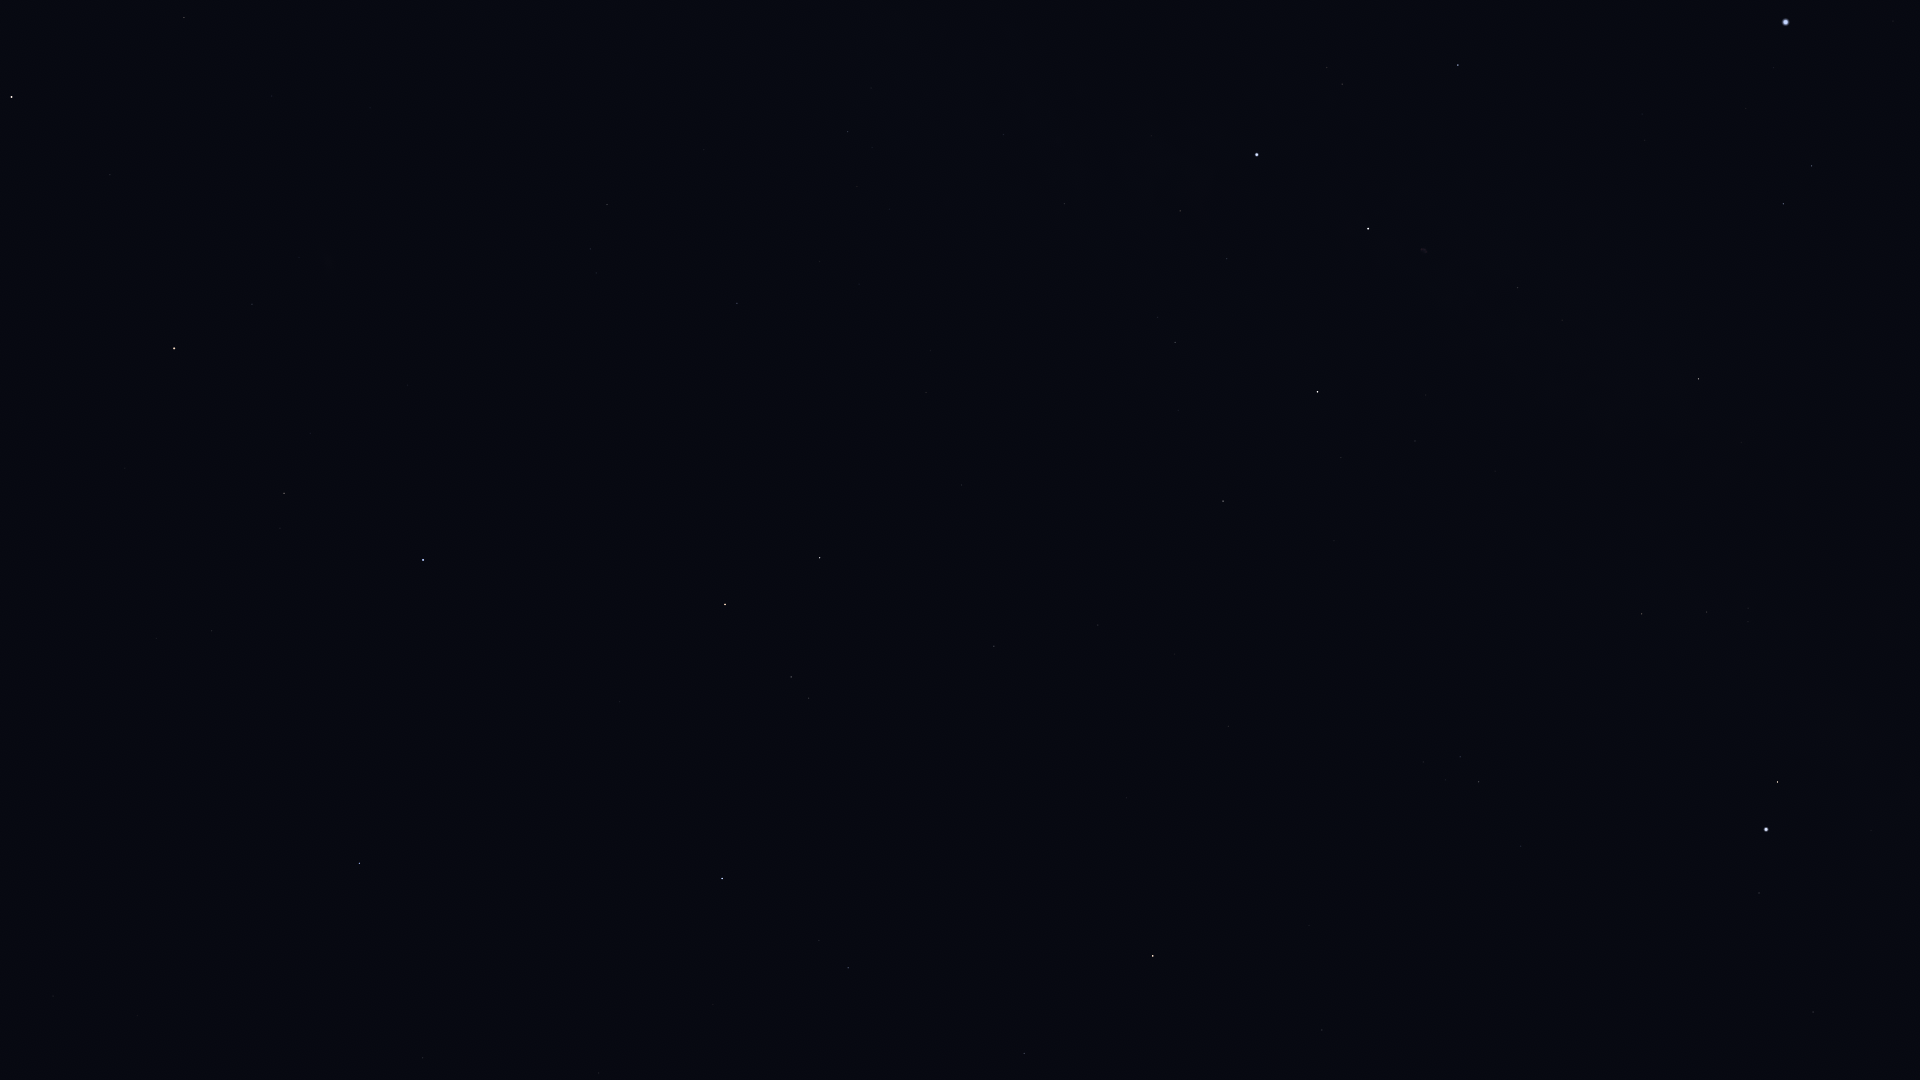

The data file committed next to this chart (first rows):
Star_ID, Name, X, Y
677, Alpheratz, 423, 560
1067, Algenib, 360, 863
1547, Citadelle, 324, 885
1645, HIP 1645, 303, 1019
3092, HIP 3092, 284, 493
3760, HIP 3760, 139, 1023
3881, HIP 3881, 299, 257
4436, HIP 4436, 252, 304
4889, HIP 4889, 179, 443
4906, HIP 4906, 53, 996
5447, Mirach, 174, 348
5742, HIP 5742, 77, 590
6193, HIP 6193, 66, 520
6411, Adhil, 208, 112
6643, Bélénos, 47, 481
7513, Titawin, 110, 175
7607, Nembus, 184, 18
9640, Almach, 12, 97
91262, Vega, 1786, 22
91852, Xihe, 1793, 84
92420, Sheliak, 1812, 166
92791, HIP 92791, 1746, 108
93194, Sulafat, 1784, 204
94481, Aladfar, 1642, 114
95771, Anser, 1742, 442
95947, Albireo, 1699, 379
96078, Uruk, 1803, 624
96757, Sham, 1748, 608
96837, HIP 96837, 1748, 622
97165, Fawaris, 1458, 65
97278, Tarazed, 1778, 782
97365, HIP 97365, 1707, 612
97649, Altair, 1766, 829
97938, Libertas, 1750, 845
98036, Alshain, 1759, 893
98110, HIP 98110, 1518, 288
98337, HIP 98337, 1642, 614
98543, HIP 98543, 1562, 446
98920, HIP 98920, 1606, 615
99894, Chechia, 1655, 968
100453, Sadr, 1368, 229
101421, Aldulfin, 1521, 846
101769, Rotanev, 1479, 782
101958, Sualocin, 1460, 757
102098, Deneb, 1257, 155
102488, Aljanah, 1318, 392
103527, Musica, 1390, 889
104521, HIP 104521, 1331, 918
104780, Solaris, 1293, 825
104858, HIP 104858, 1309, 925
104987, Kitalpha, 1322, 1030
105570, HIP 105570, 1277, 1003
107136, Azelfafage, 1012, 92
107310, HIP 107310, 1090, 561
107315, Enif, 1153, 956
107354, HIP 107354, 1098, 625
109176, HIP 109176, 994, 646
109352, HIP 109352, 965, 485
109427, Biham, 1024, 1053
109937, HIP 109937, 926, 392
... 15 more rows
